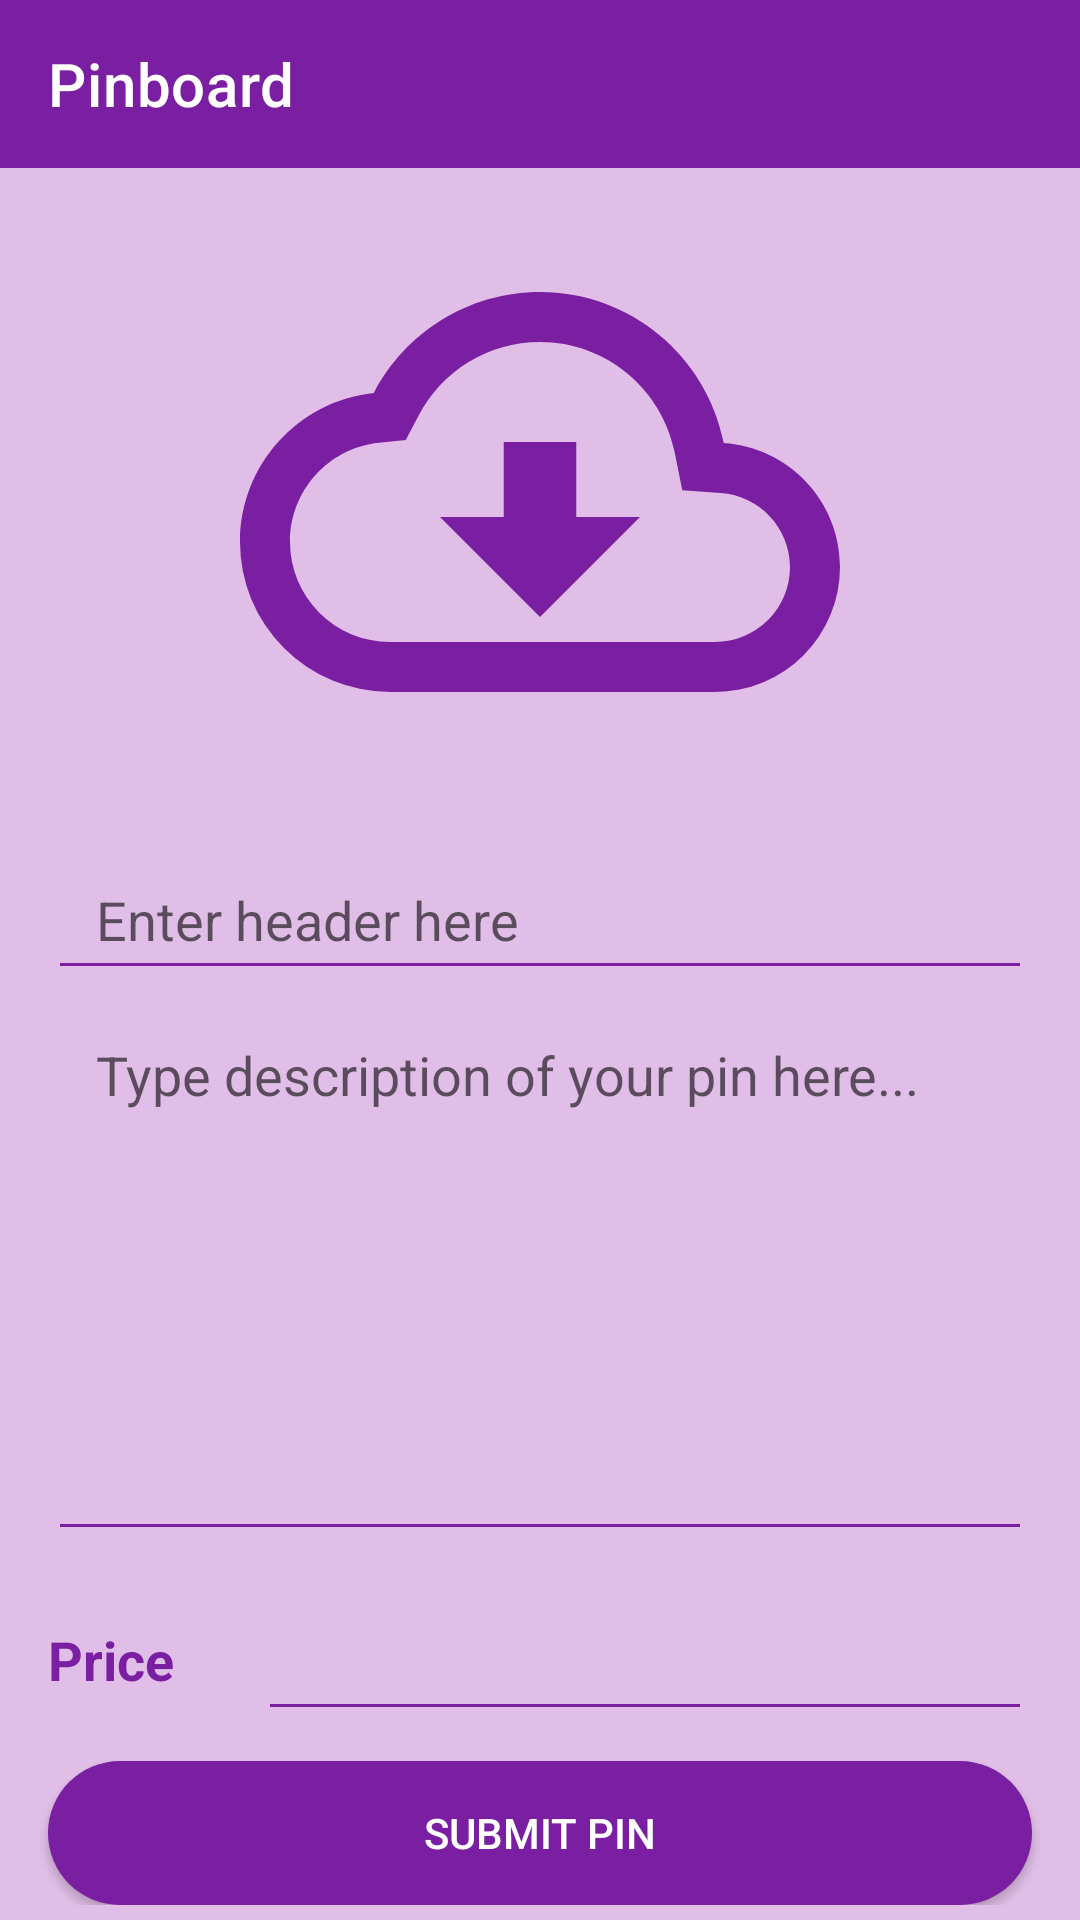

Layout XML and referenced resources for this Android screen:
<!-- AndroidManifest.xml: activity theme AppTheme.NoActionBar -->
<!-- res/layout/activity_create_pin.xml -->
<?xml version="1.0" encoding="utf-8"?>
<androidx.constraintlayout.widget.ConstraintLayout xmlns:android = "http://schemas.android.com/apk/res/android"
												   xmlns:app = "http://schemas.android.com/apk/res-auto"
												   xmlns:tools = "http://schemas.android.com/tools"
												   android:layout_width = "match_parent"
												   android:layout_height = "match_parent"
												   android:background = "@color/colorPrimarySoft"
												   android:scrollbars = "vertical"
												   tools:context = ".CreatePinActivity">

	<ScrollView
		android:layout_width = "match_parent"
		android:layout_height = "match_parent">

		<androidx.constraintlayout.widget.ConstraintLayout
			android:layout_width = "match_parent"
			android:layout_height = "match_parent">

			<include
				android:id = "@+id/toolbar"
				layout = "@layout/toolbar" />

			<ImageView
				android:id = "@+id/imageView_pincard"
				android:layout_width = "0dp"
				android:layout_height = "200dp"
				android:layout_marginStart = "8dp"
				android:layout_marginTop = "8dp"
				android:layout_marginEnd = "8dp"
				android:adjustViewBounds = "false"
				android:contentDescription = "Attach photo here"
				android:cropToPadding = "false"
				android:scaleType = "fitCenter"
				app:layout_constraintEnd_toEndOf = "parent"
				app:layout_constraintHorizontal_bias = "0.0"
				app:layout_constraintStart_toStartOf = "parent"
				app:layout_constraintTop_toBottomOf = "@+id/toolbar"
				app:srcCompat = "@drawable/cloud_download_outline" />

			<ProgressBar
				android:id = "@+id/progressBar"
				style = "@android:style/Widget.Material.Light.ProgressBar.Large.Inverse"
				android:layout_width = "0dp"
				android:layout_height = "58dp"
				android:layout_marginStart = "8dp"
				android:layout_marginBottom = "3dp"
				android:indeterminate = "true"
				android:progressTint = "@color/colorPrimaryDark"
				android:visibility = "invisible"
				app:layout_constraintBottom_toTopOf = "@+id/submit_button"
				app:layout_constraintEnd_toEndOf = "@+id/submit_button"
				app:layout_constraintStart_toStartOf = "@+id/submit_button"
				app:layout_constraintTop_toTopOf = "@+id/description_edittext_create" />

			<Button
				android:id = "@+id/upload_image_button"
				android:layout_width = "0dp"
				android:layout_height = "200dp"
				android:alpha = "0"
				android:text = "@string/attach_image"
				android:visibility = "visible"
				app:layout_constraintEnd_toEndOf = "@+id/imageView_pincard"
				app:layout_constraintStart_toStartOf = "@+id/imageView_pincard"
				app:layout_constraintTop_toTopOf = "@+id/imageView_pincard"
				tools:visibility = "visible" />

			<EditText
				android:id = "@+id/pin_header_edittext"
				android:layout_width = "0dp"
				android:layout_height = "50dp"
				android:layout_marginStart = "16dp"
				android:layout_marginTop = "16dp"
				android:layout_marginEnd = "16dp"
				android:backgroundTint = "@color/colorPrimaryDark"
				android:ems = "10"
				android:hint = "@string/enter_header_here"
				android:inputType = "textPersonName"
				android:paddingStart = "16dp"
				android:textSize = "18sp"
				app:layout_constraintEnd_toEndOf = "parent"
				app:layout_constraintStart_toStartOf = "parent"
				app:layout_constraintTop_toBottomOf = "@+id/imageView_pincard"
				android:autofillHints = "" />

			<EditText
				android:id = "@+id/description_edittext_create"
				android:layout_width = "0dp"
				android:layout_height = "177dp"
				android:layout_marginTop = "@dimen/spaces_between_textviews"
				android:backgroundTint = "@color/colorPrimaryDark"
				android:ems = "10"
				android:gravity = "start|top"
				android:hint = "@string/type_description_of_your_pin_here"
				android:inputType = "textMultiLine"
				android:paddingStart = "16dp"
				android:paddingTop = "6dp"
				android:scrollbarAlwaysDrawVerticalTrack = "false"
				android:scrollbarStyle = "insideOverlay"
				android:singleLine = "false"
				app:layout_constraintEnd_toEndOf = "@+id/pin_header_edittext"
				app:layout_constraintHorizontal_bias = "0.46"
				app:layout_constraintStart_toStartOf = "@+id/pin_header_edittext"
				app:layout_constraintTop_toBottomOf = "@+id/pin_header_edittext"
				android:autofillHints = "" />

			<Button
				android:id = "@+id/submit_button"
				android:layout_width = "0dp"
				android:layout_height = "wrap_content"
				android:layout_marginTop = "@dimen/spaces_between_textviews"
				android:background = "@drawable/rounded_button"
				android:text = "@string/submit_pin"
				android:textColor = "@color/justWhite"
				android:visibility = "visible"
				app:layout_constraintEnd_toEndOf = "@+id/description_edittext_create"
				app:layout_constraintStart_toStartOf = "@+id/description_edittext_create"
				app:layout_constraintTop_toBottomOf = "@+id/price_edittext_create_pin" />

			<EditText
				android:id = "@+id/price_edittext_create_pin"
				android:layout_width = "0dp"
				android:layout_height = "50dp"
				android:layout_marginStart = "8dp"
				android:layout_marginTop = "@dimen/spaces_between_textviews"
				android:autofillHints = ""
				android:backgroundTint = "@color/colorPrimaryDark"
				android:ems = "10"
				android:inputType = "numberSigned|number|numberDecimal"
				android:paddingStart = "16dp"

				android:textSize = "18sp"
				app:layout_constraintEnd_toEndOf = "@+id/description_edittext_create"
				app:layout_constraintStart_toEndOf = "@+id/textView3"
				app:layout_constraintTop_toBottomOf = "@+id/description_edittext_create" />

			<TextView
				android:id = "@+id/textView3"
				android:layout_width = "wrap_content"
				android:layout_height = "wrap_content"
				android:layout_marginTop = "24dp"
				android:labelFor = "@id/price_edittext_create_pin"
				android:paddingEnd = "20dp"
				android:text = "@string/price"
				android:textColor = "@color/colorPrimaryDark"
				android:textSize = "18sp"
				android:textStyle = "bold"
				app:layout_constraintEnd_toStartOf = "@+id/price_edittext_create_pin"
				app:layout_constraintHorizontal_bias = "0.0"
				app:layout_constraintStart_toStartOf = "@+id/description_edittext_create"
				app:layout_constraintTop_toBottomOf = "@+id/description_edittext_create" />

		</androidx.constraintlayout.widget.ConstraintLayout>

	</ScrollView>
</androidx.constraintlayout.widget.ConstraintLayout>
<!-- res/layout/toolbar.xml (included above) -->
<?xml version="1.0" encoding="utf-8"?>
<androidx.appcompat.widget.Toolbar xmlns:android = "http://schemas.android.com/apk/res/android"
								   xmlns:app = "http://schemas.android.com/apk/res-auto"
								   android:id = "@+id/toolbar"
								   android:layout_width = "match_parent"
								   android:layout_height = "wrap_content"
								   android:background = "@color/colorPrimaryDark"
								   android:orientation = "vertical"
								   app:title = "@string/app_name"
								   app:titleTextColor = "@color/justWhite">

</androidx.appcompat.widget.Toolbar>
<!-- resources referenced by this layout -->
<resources>
  <color name="colorPrimaryDark">#7B1FA2</color>
  <color name="colorPrimarySoft">#E1BEE7</color>
  <color name="justWhite">#FFFFFF</color>
  <dimen name="spaces_between_textviews">10dp</dimen>
  <!-- drawable cloud_download_outline (drawable) -->
  <vector xmlns:android = "http://schemas.android.com/apk/res/android"
  		android:height = "44dp"
  		android:width = "44dp"
  		android:viewportWidth = "24"
  		android:viewportHeight = "24">
  	<path
  		android:fillColor = "@color/colorPrimaryDark"
  		android:pathData = "M8,13H10.55V10H13.45V13H16L12,17L8,13M19.35,10.04C21.95,10.22 24,12.36 24,15A5,5 0 0,1 19,20H6A6,6 0 0,1 0,14C0,10.91 2.34,8.36 5.35,8.04C6.6,5.64 9.11,4 12,4C15.64,4 18.67,6.59 19.35,10.04M19,18A3,3 0 0,0 22,15C22,13.45 20.78,12.14 19.22,12.04L17.69,11.93L17.39,10.43C16.88,7.86 14.62,6 12,6C9.94,6 8.08,7.14 7.13,8.97L6.63,9.92L5.56,10.03C3.53,10.24 2,11.95 2,14A4,4 0 0,0 6,18H19Z" />
  </vector>
  <!-- drawable rounded_button (drawable) -->
  <?xml version="1.0" encoding="utf-8"?>
  <shape xmlns:android="http://schemas.android.com/apk/res/android">
  
      <solid android:color = "@color/colorPrimaryDark" />
      <corners android:radius="25dp"/>
  
  
  </shape>
  <string name="app_name">Pinboard</string>
  <string name="attach_image">Attach image</string>
  <string name="enter_header_here">Enter header here</string>
  <string name="price">Price</string>
  <string name="submit_pin">Submit pin</string>
  <string name="type_description_of_your_pin_here">Type description of your pin here...</string>
  <style name="AppTheme.NoActionBar">
  		<item name="windowActionBar">false</item>
  		<item name="windowNoTitle">true</item>
  	</style>
</resources>
